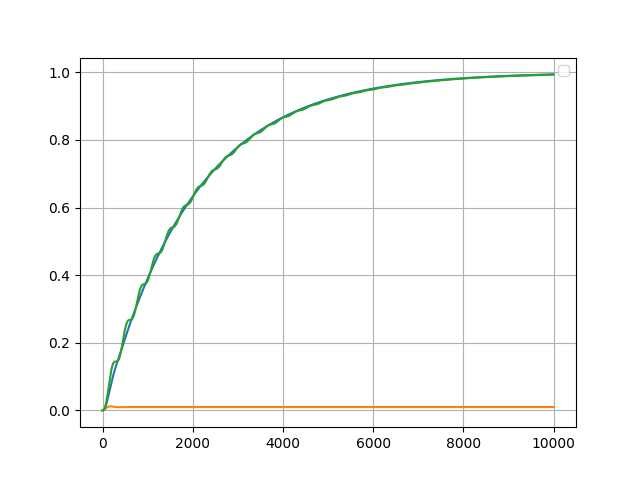

Values plotted in this chart, from the file beside it:
, t, r(t), e(t), u(t), y(t), E(t)
0, -2.5, 1.0, 1.0, 0.0, 0.0, 0.0
1, 0.0, 1.0, 1.0, 0.3012, 0.0, 0.0
2, 2.5, 1.0, 0.9993, 0.241, 0.0007498, 2.5
3, 5.0, 1.0, 0.9979, 0.1943, 0.002094, 5.0
4, 7.5, 1.0, 0.9961, 0.1572, 0.003911, 7.498
5, 10.0, 1.0, 0.9939, 0.1279, 0.006101, 9.993
6, 12.5, 1.0, 0.9914, 0.105, 0.008585, 12.48
7, 15.0, 1.0, 0.9887, 0.08709, 0.0113, 14.97
8, 17.5, 1.0, 0.9858, 0.07335, 0.01419, 17.45
9, 20.0, 1.0, 0.9828, 0.06293, 0.01721, 19.92
10, 22.5, 1.0, 0.9797, 0.05521, 0.02033, 22.38
11, 25.0, 1.0, 0.9765, 0.04965, 0.02353, 24.84
12, 27.5, 1.0, 0.9732, 0.04585, 0.02678, 27.29
13, 30.0, 1.0, 0.9699, 0.04345, 0.03006, 29.73
14, 32.5, 1.0, 0.9666, 0.04219, 0.03335, 32.16
15, 35.0, 1.0, 0.9633, 0.04183, 0.03666, 34.59
16, 37.5, 1.0, 0.96, 0.0422, 0.03996, 37
17, 40.0, 1.0, 0.9567, 0.04316, 0.04326, 39.41
18, 42.5, 1.0, 0.9535, 0.04457, 0.04654, 41.81
19, 45.0, 1.0, 0.9502, 0.04636, 0.0498, 44.2
20, 47.5, 1.0, 0.947, 0.04843, 0.05303, 46.59
21, 50.0, 1.0, 0.9438, 0.05073, 0.05625, 48.96
22, 52.5, 1.0, 0.9406, 0.05321, 0.05943, 51.33
23, 55.0, 1.0, 0.9374, 0.05582, 0.06258, 53.69
24, 57.5, 1.0, 0.9343, 0.05854, 0.0657, 56.04
25, 60.0, 1.0, 0.9312, 0.06133, 0.06879, 58.39
26, 62.5, 1.0, 0.9281, 0.06417, 0.07185, 60.72
27, 65.0, 1.0, 0.9251, 0.06705, 0.07488, 63.05
28, 67.5, 1.0, 0.9221, 0.06996, 0.07787, 65.37
29, 70.0, 1.0, 0.9192, 0.07287, 0.08083, 67.68
30, 72.5, 1.0, 0.9162, 0.07579, 0.08375, 69.99
31, 75.0, 1.0, 0.9134, 0.07871, 0.08665, 72.29
32, 77.5, 1.0, 0.9105, 0.08161, 0.08951, 74.58
33, 80.0, 1.0, 0.9077, 0.0845, 0.09233, 76.86
34, 82.5, 1.0, 0.9049, 0.08737, 0.09513, 79.14
35, 85.0, 1.0, 0.9021, 0.09023, 0.09789, 81.41
36, 87.5, 1.0, 0.8994, 0.09305, 0.1006, 83.67
37, 90.0, 1.0, 0.8967, 0.09586, 0.1033, 85.92
38, 92.5, 1.0, 0.894, 0.09864, 0.106, 88.17
39, 95.0, 1.0, 0.8914, 0.1014, 0.1086, 90.41
40, 97.5, 1.0, 0.8888, 0.1041, 0.1112, 92.65
41, 100.0, 1.0, 0.8862, 0.1068, 0.1138, 94.88
42, 102.5, 1.0, 0.8836, 0.1095, 0.1164, 97.1
43, 105.0, 1.0, 0.8811, 0.1121, 0.1189, 99.31
44, 107.5, 1.0, 0.8786, 0.1147, 0.1214, 101.5
45, 110.0, 1.0, 0.8761, 0.1173, 0.1239, 103.7
46, 112.5, 1.0, 0.8737, 0.1199, 0.1263, 105.9
47, 115.0, 1.0, 0.8713, 0.1224, 0.1287, 108.1
48, 117.5, 1.0, 0.8689, 0.1249, 0.1311, 110.3
49, 120.0, 1.0, 0.8665, 0.1274, 0.1335, 112.5
50, 122.5, 1.0, 0.8642, 0.1298, 0.1358, 114.6
51, 125.0, 1.0, 0.8619, 0.1322, 0.1381, 116.8
52, 127.5, 1.0, 0.8596, 0.1346, 0.1404, 119
53, 130.0, 1.0, 0.8573, 0.137, 0.1427, 121.1
54, 132.5, 1.0, 0.8551, 0.1393, 0.1449, 123.3
55, 135.0, 1.0, 0.8529, 0.1416, 0.1471, 125.4
56, 137.5, 1.0, 0.8507, 0.1439, 0.1493, 127.6
57, 140.0, 1.0, 0.8485, 0.1462, 0.1515, 129.7
58, 142.5, 1.0, 0.8464, 0.1484, 0.1536, 131.8
59, 145.0, 1.0, 0.8443, 0.1507, 0.1557, 133.9
... 3,941 more rows
